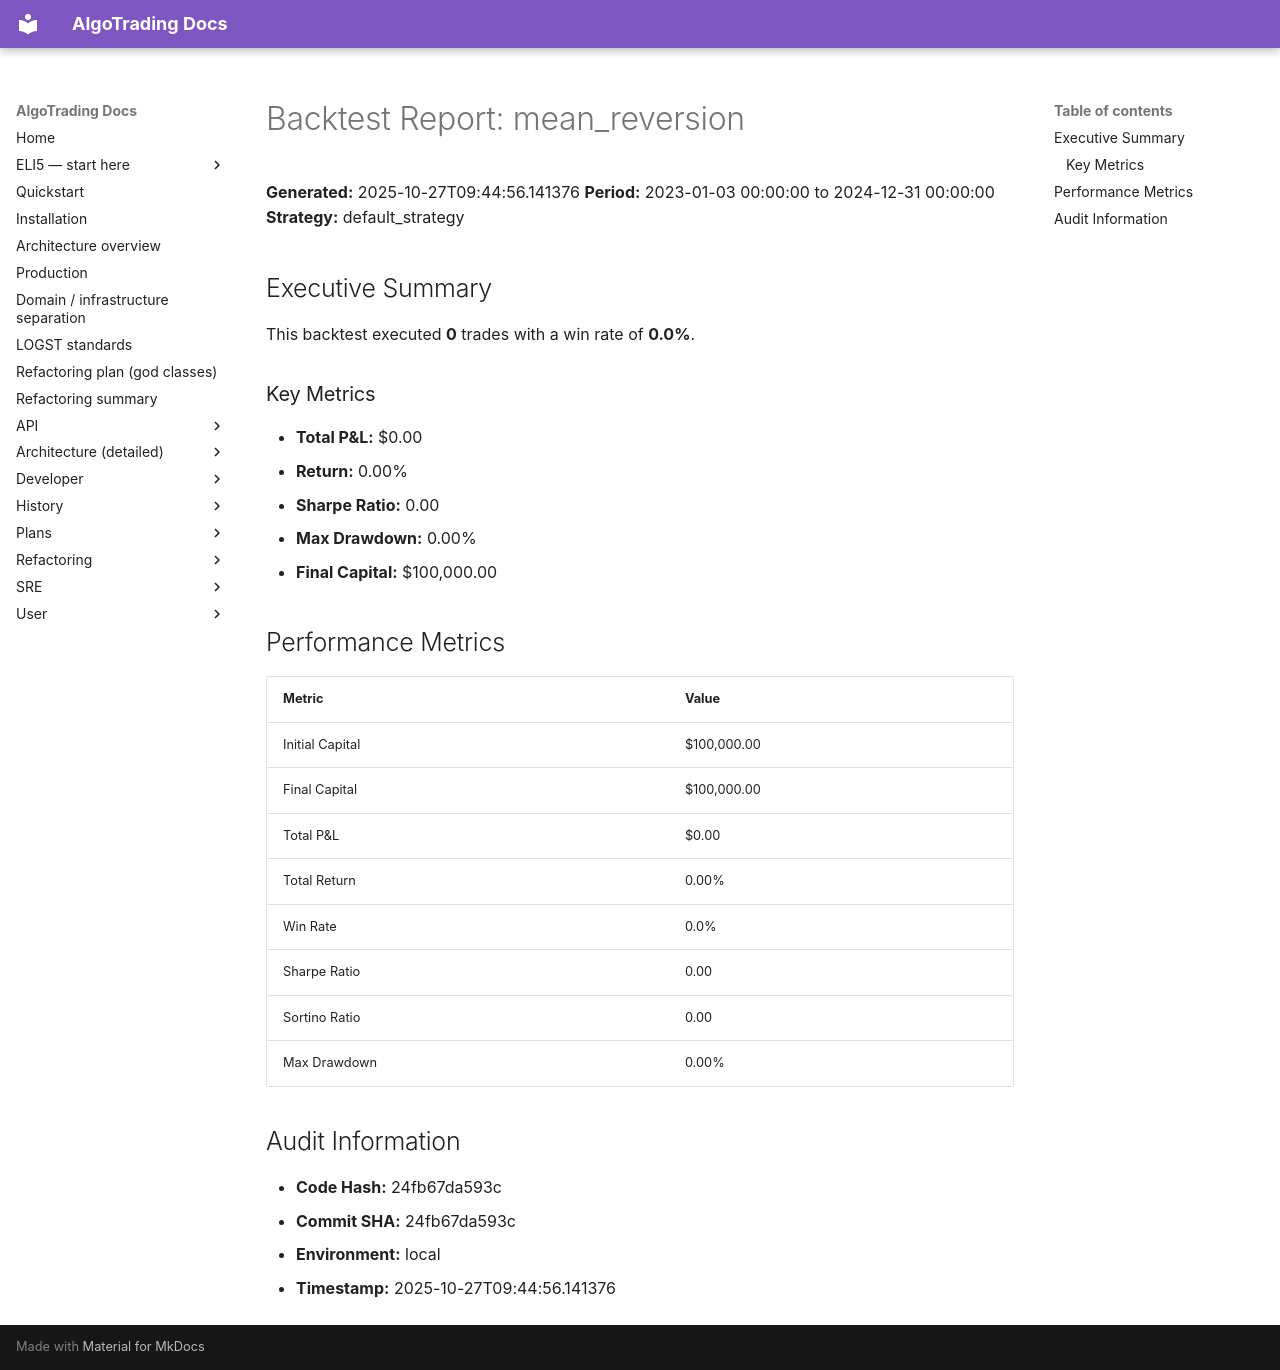

repository: KepaCantero/robotTrading · page: BACKTEST_RESULTS/mean_reversion/summary_20251027_104456/index.html · generator: mkdocs

# Backtest Report: mean_reversion

**Generated:** 2025-10-27T09:44:56.141376
**Period:** 2023-01-03 00:00:00 to 2024-12-31 00:00:00
**Strategy:** default_strategy

## Executive Summary

This backtest executed **0** trades with a win rate of **0.0%**.

### Key Metrics

- **Total P&L:** $0.00
- **Return:** 0.00%
- **Sharpe Ratio:** 0.00
- **Max Drawdown:** 0.00%
- **Final Capital:** $100,000.00

## Performance Metrics

| Metric | Value |
|--------|-------|
| Initial Capital | $100,000.00 |
| Final Capital | $100,000.00 |
| Total P&L | $0.00 |
| Total Return | 0.00% |
| Win Rate | 0.0% |
| Sharpe Ratio | 0.00 |
| Sortino Ratio | 0.00 |
| Max Drawdown | 0.00% |

## Audit Information

- **Code Hash:** 24fb67da593c
- **Commit SHA:** 24fb67da593c
- **Environment:** local
- **Timestamp:** 2025-10-27T09:44:56.141376
